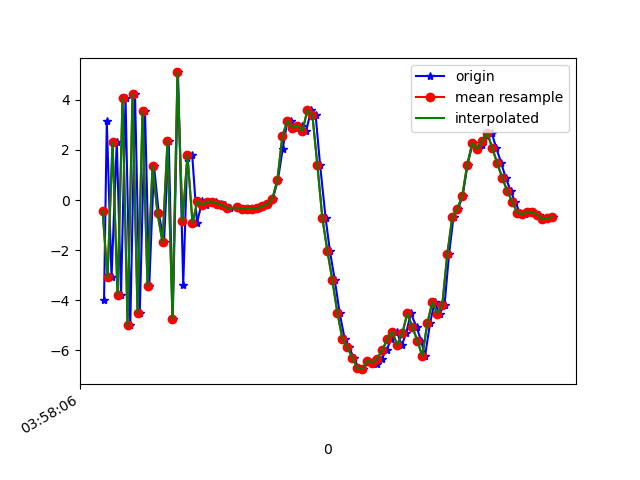

Data behind this chart, as committed beside it:
1618199886886, 895549829134800, -3.994782, 0.051637173, 3.445809
1618199886897, 895549848365570, 3.149, 1.01, -2.854
1618199886916, 895549867596340, -3.09, -0.09651, -7.788
1618199886937, 895549886827110, 2.313, 1.024, 8.098
1618199886954, 895549906057880, -3.798, -0.5419, -7.115
1618199886972, 895549925288650, 4.056, 1.067, 6.701
1618199886991, 895549944519420, -5.005, -0.3727, -4.94
1618199887010, 895549963750190, 4.231, 1.24, 3.827
1618199887029, 895549982980960, -4.508, -0.4469, -1.044
1618199887050, 895550002211730, 3.547, 0.9623, -0.4979
1618199887067, 895550021442500, -3.415, -0.09722, 3.618
1618199887086, 895550040673270, 1.376, 0.6479, -5.665
1618199887105, 895550059904040, -0.5306, 0.3767, 7.968
1618199887126, 895550079134810, -1.68, -0.03407, -7.91
1618199887145, 895550098365580, 2.354, 1.208, 7.338
1618199887161, 895550117596350, -4.727, -0.2154, -4.323
1618199887182, 895550136827120, 5.089, 1.26, 1.701
1618199887203, 895550156057890, -3.386, -0.1285, 3.341
1618199887219, 895550175288660, 1.685, 0.7261, -5.808
1618199887239, 895550194519430, 1.788, 0.7885, 6.914
1618199887258, 895550213750200, -0.909, 0.08269, 2.089
1618199887279, 895550232980970, -0.04875, 0.3547, 0.9731
1618199887296, 895550252211740, -0.1915, 0.3488, 0.5029
1618199887315, 895550271564833, -0.06254, 0.5623, 0.4619
1618199887334, 895550290795603, -0.06884, 0.5276, 0.4427
1618199887353, 895550310026373, -0.1411, 0.5097, 0.4425
1618199887371, 895550329257143, -0.2114, 0.4681, 0.3701
1618199887391, 895550348487913, -0.32, 0.4052, 0.2663
1618199887422, 895550367718683, -0.3092, 0.4524, 0.1398
1618199887428, 895550386949453, -0.2843, 0.4429, 0.1261
1618199887448, 895550406180223, -0.37, 0.44, -0.005758
1618199887467, 895550425410993, -0.3518, 0.4262, -0.1551
1618199887486, 895550444641763, -0.3386, 0.4323, -0.3541
1618199887505, 895550463872533, -0.3219, 0.4488, -0.5074
1618199887524, 895550483103303, -0.2368, 0.4864, -0.6219
1618199887544, 895550502334073, -0.1739, 0.4558, -0.5104
1618199887562, 895550521564843, 0.06029, 0.367, -0.2976
1618199887582, 895550540795613, 0.8075, 0.2928, 0.45
1618199887601, 895550560026383, 2.02, -0.08696, 2.165
1618199887619, 895550579257153, 3.112, -0.5412, 4.423
1618199887636, 895550598487923, 3.152, -0.8917, 6.319
1618199887658, 895550617718693, 2.881, -1.215, 6.616
1618199887677, 895550636949463, 2.959, -2.027, 7.987
1618199887695, 895550656180233, 2.748, -2.807, 8.793
1618199887715, 895550675411003, 3.593, -3.011, 9.354
1618199887733, 895550694641773, 3.386, -3.254, 9.151
1618199887751, 895550713872543, 1.385, -3.175, 7.651
1618199887773, 895550733103313, -0.7238, -3.735, 6.457
1618199887790, 895550752334083, -2.029, -4.252, 5.336
1618199887810, 895550771564853, -3.206, -4.012, 2.525
1618199887829, 895550790795623, -4.498, -3.155, 0.6416
1618199887849, 895550810026393, -5.525, -2.283, -0.7604
1618199887866, 895550829257163, -5.869, -1.458, -1.955
1618199887886, 895550848487933, -6.288, -0.8524, -2.749
1618199887905, 895550867718703, -6.705, -0.4221, -3.504
1618199887924, 895550886949473, -6.747, 0.2494, -4.412
1618199887942, 895550906180243, -6.414, 1.047, -4.765
1618199887962, 895550925411013, -6.421, 1.202, -4.878
1618199887979, 895550944641783, -6.552, 1.279, -5.219
1618199887998, 895550963872553, -6.327, 1.539, -5.678
1618199888017, 895550983103323, -5.975, 1.215, -5.943
... 35 more rows
